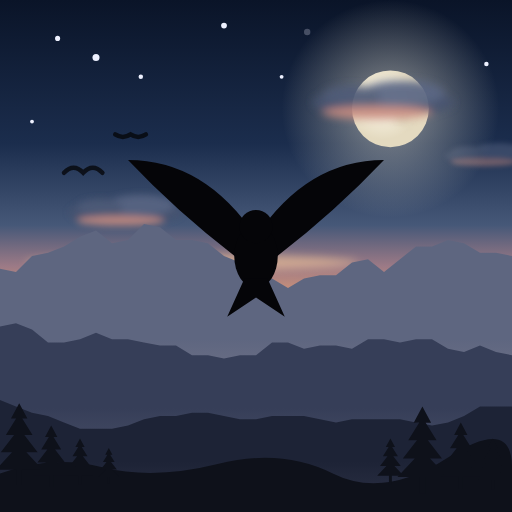
t = 0.00 s
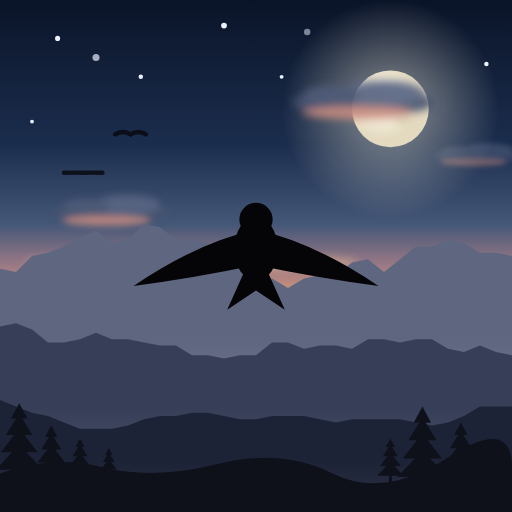
t = 0.56 s
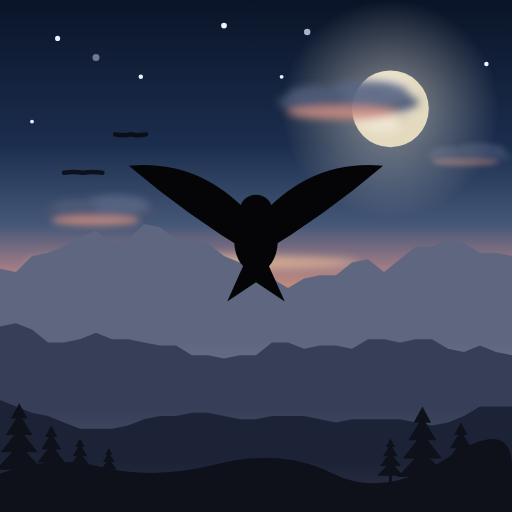
t = 1.01 s
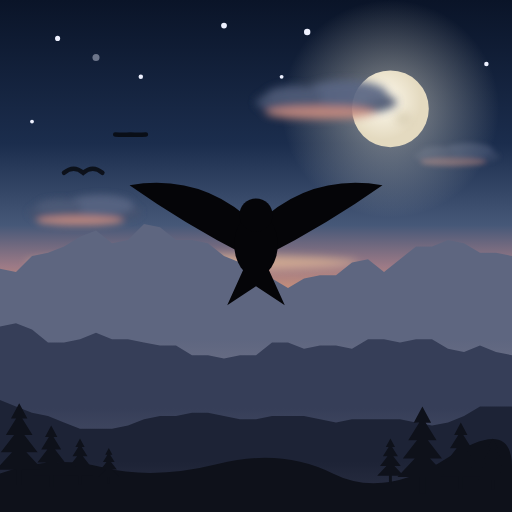
t = 1.65 s
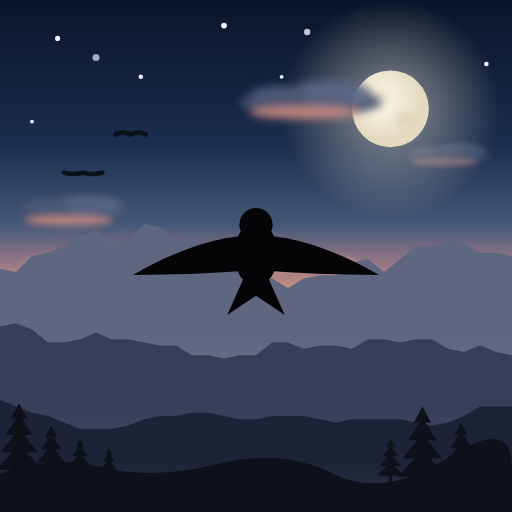
t = 2.10 s
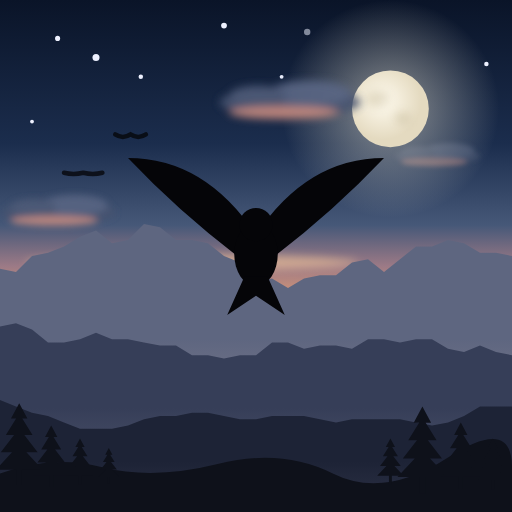
t = 2.70 s

The animated SVG that drew these frames (rendered in a browser with its animation timeline set to each time). Animation: 9 SMIL elements (animate=5,animateTransform=4); one cycle of 3.30 s, repeats indefinitely.

<svg xmlns="http://www.w3.org/2000/svg" width="80" height="80" viewBox="0 0 80 80"><defs><linearGradient id="b" x2="0" y2="1"><stop stop-color="#0A1428"/><stop offset=".28" stop-color="#1B2D4D"/><stop offset=".44" stop-color="#465878"/><stop offset=".52" stop-color="#9C7A86"/><stop offset=".59" stop-color="#DE9A73"/><stop offset=".66" stop-color="#F2C185"/></linearGradient><linearGradient id="g" href="#b"><stop offset=".4" stop-color="#5E6680"/><stop offset="1" stop-color="#A08F98"/></linearGradient><linearGradient id="h" href="#b"><stop offset=".45" stop-color="#363E58"/><stop offset="1" stop-color="#5B5F76"/></linearGradient><linearGradient id="i" href="#b"><stop offset=".55" stop-color="#1D2336"/><stop offset="1" stop-color="#2E3347"/></linearGradient><radialGradient id="e"><stop offset=".25" stop-color="#F3ECD8" stop-opacity=".4"/><stop offset="1" stop-color="#F3ECD8" stop-opacity="0"/></radialGradient><radialGradient id="f" cx=".4" cy=".4"><stop stop-color="#FFFBEF"/><stop offset="1" stop-color="#E4DAC0"/></radialGradient><filter id="a" width="160%" height="260%" x="-30%" y="-80%"><feGaussianBlur stdDeviation=".7"/></filter><path id="j" d="m0 0 1.6 3h-1l2 3.2H1l2.6 3.4H1.4L4.6 13H.5v3h-1v-3h-4.1l3.2-3.4h-2.2L-1 6.2h-1.6l2-3.2h-1Z"/><g id="d" filter="url(#a)"><ellipse cx="11" cy="4" fill="#46526F" rx="11" ry="2.2"/><ellipse cx="14" cy="2.6" fill="#5A6684" rx="6.5" ry="2"/><ellipse cx="6" cy="3" fill="#4F5B78" rx="4.5" ry="1.6"/><ellipse cx="10" cy="5.6" fill="#C98C80" rx="8.5" ry="1"/></g></defs><path fill="url(#b)" d="M0 0h80v80H0z"/><g fill="#EEF1FF"><circle cx="9" cy="6" r=".4"/><circle cx="22" cy="12" r=".35"/><circle cx="35" cy="4" r=".45"/><circle cx="76" cy="10" r=".35"/><circle cx="5" cy="19" r=".3"/><circle cx="44" cy="12" r=".3"/><circle cx="15" cy="9" r=".55"><animate attributeName="opacity" dur="2.7s" repeatCount="indefinite" values="1;.25;1"/></circle><circle cx="48" cy="5" r=".5"><animate attributeName="opacity" dur="3.3s" repeatCount="indefinite" values=".25;1;.25"/></circle></g><g opacity=".45"><animateTransform attributeName="transform" begin="-5s" dur="34s" repeatCount="indefinite" type="translate" values="84 22;-14 22"/><use href="#d" transform="scale(.6)"/></g><circle cx="61" cy="17" r="17" fill="url(#e)"/><circle cx="61" cy="17" r="6" fill="url(#f)"/><g fill="#C9BE9F" filter="url(#a)" opacity=".45"><ellipse cx="59" cy="15.5" rx="1.8" ry="1.3"/><ellipse cx="63" cy="18.5" rx="1.3" ry="1"/></g><g opacity=".92"><animateTransform attributeName="transform" begin="-6.5s" dur="20s" repeatCount="indefinite" type="translate" values="84 12;-24 12"/><use href="#d"/></g><g opacity=".85"><animateTransform attributeName="transform" begin="-19s" dur="27s" repeatCount="indefinite" type="translate" values="84 30;-20 30"/><use href="#d" transform="scale(.8)"/></g><ellipse cx="30" cy="41" fill="#F6C99A" filter="url(#a)" opacity=".6" rx="26" ry="1.2"/><g fill="none" stroke="#06070B" stroke-linecap="round" stroke-width=".7" opacity=".8"><path d="M10 27q1.5-1.6 3 0 1.5-1.6 3 0"><animate attributeName="d" dur=".8s" repeatCount="indefinite" values="M10 27q1.5-1.6 3 0 1.5-1.6 3 0;M10 27q1.5 1 3 0 1.5 1 3 0;M10 27q1.5-1.6 3 0 1.5-1.6 3 0"/></path><path d="M18 21q1.2-1.3 2.4 0 1.2-1.3 2.4 0"><animate attributeName="d" dur=".9s" repeatCount="indefinite" values="M18 21q1.2.8 2.4 0 1.2.8 2.4 0;M18 21q1.2-1.3 2.4 0 1.2-1.3 2.4 0;M18 21q1.2.8 2.4 0 1.2.8 2.4 0"/></path></g><path fill="url(#g)" d="M0 80V42l2.5.5L5 40l2.5-.5 2.5-1 2.5-1.5 2.5-1 2.5 2 2.5-.5 2.5-2.5 2.5.5 2.5 2H30l2.5.5 2.5 2 2.5 1 2.5 3 2.5-.5L45 45l2.5-1.5L50 43h2.5l2.5-2 2.5-.5 2.5 2 2.5-2 2.5-2h2.5l2.5-1 2.5.5 2.5 1.5h2.5l2.5.5v40Z"/><path fill="url(#h)" d="M0 80V51l2.5-.5 2.5 1 2.5 2H10l2.5-.5 2.5-1 2.5 1H20l2.5.5 2.5.5h2.5l2.5 1.5h2.5l2.5.5 2.5-.5H40l2.5-2H45l2.5 1L50 54h2.5l2.5.5 2.5-1.5H60l2.5.5L65 53h2.5l2.5 1.5 2.5.5 2.5-1 2.5 1 2.5.5V80Z"/><path fill="url(#i)" d="M0 80V62.5l2.5 1 2.5 1 2.5.5 2.5 1 2.5 1h5l2.5-.5 2.5-1L25 65h2.5l2.5-.5h2.5l2.5.5 2.5.5H40l2.5-.5h5l2.5.5 2.5.5 2.5-.5h7.5l2.5.5 2.5.5L70 66l2.5-1 2.5-1.5h5V80Z"/><g fill="#0E111A"><path d="M0 74q8-3 16-1t18-.5T52 74t18-2.5T80 73v7H0Z"/><use href="#j" transform="matrix(.8 0 0 .8 3 63)"/><use href="#j" transform="matrix(.6 0 0 .6 8 66.5)"/><use href="#j" transform="matrix(.45 0 0 .45 12.5 68.5)"/><use href="#j" transform="matrix(.35 0 0 .35 17 70)"/><use href="#j" transform="matrix(.45 0 0 .45 61 68.5)"/><use href="#j" transform="matrix(.85 0 0 .85 66 63.5)"/><use href="#j" transform="matrix(.65 0 0 .65 72 66)"/><use href="#j" transform="matrix(.5 0 0 .5 77 68.5)"/></g><g fill="#050508"><animateTransform attributeName="transform" calcMode="spline" dur="2.4s" keySplines=".45 0 .55 1;.45 0 .55 1" keyTimes="0;.5;1" repeatCount="indefinite" type="translate" values="0 0;0 -2.5;0 0"/><path d="M40 37q-8-12-20-12 9 9.5 20 17.5 11-8 20-17.5-12 0-20 12"><animate attributeName="d" calcMode="spline" dur=".9s" keySplines=".4 0 .6 1;.4 0 .6 1" keyTimes="0;.5;1" repeatCount="indefinite" values="M40 37q-8-12-20-12 9 9.5 20 17.5 11-8 20-17.5-12 0-20 12;M40 37q-9 4-19 12 10-3 19-6.5 9 3.5 19 6.5-10-8-19-12;M40 37q-8-12-20-12 9 9.5 20 17.5 11-8 20-17.5-12 0-20 12"/></path><ellipse cx="40" cy="40" rx="3.4" ry="5"/><circle cx="40" cy="35.4" r="2.6"/><path d="m38.2 43.5-2.7 6 4.5-3 4.5 3-2.7-6Z"/></g></svg>
